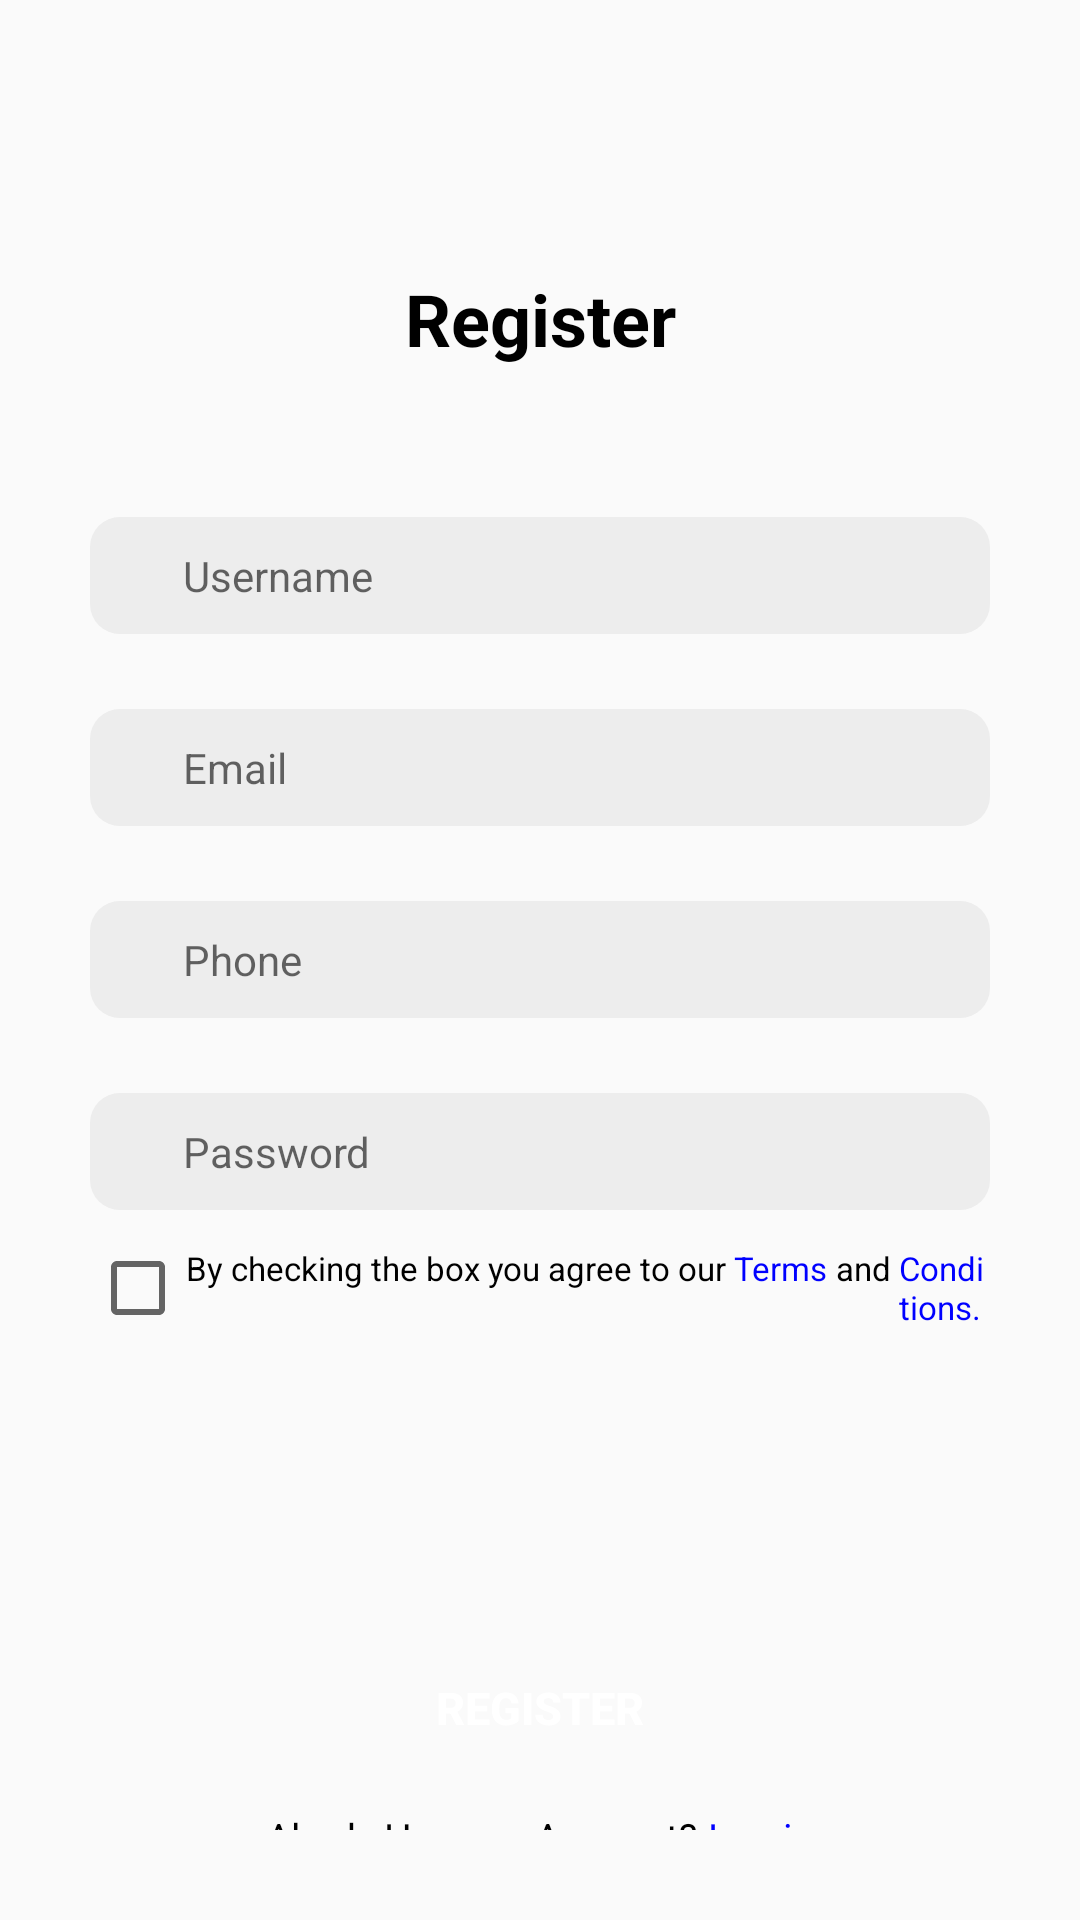

The Android layout XML behind this screen, and the referenced resources:
<!-- AndroidManifest.xml: application theme Theme.InteractActivityExcercise -->
<!-- res/layout/activity_register.xml -->
<?xml version="1.0" encoding="utf-8"?>
<androidx.constraintlayout.widget.ConstraintLayout xmlns:android="http://schemas.android.com/apk/res/android"
    xmlns:app="http://schemas.android.com/apk/res-auto"
    xmlns:tools="http://schemas.android.com/tools"
    android:layout_width="match_parent"
    android:layout_height="match_parent"
    tools:context=".RegisterActivity"
    android:padding="30dp">

    <TextView
        android:id="@+id/registerTittle"
        android:layout_width="wrap_content"
        android:layout_height="wrap_content"
        android:text="Register"
        android:textStyle="bold"
        android:textSize="24sp"
        android:textColor="@color/black"
        android:layout_marginTop="60dp"
        app:layout_constraintEnd_toEndOf="parent"
        app:layout_constraintStart_toStartOf="parent"
        app:layout_constraintTop_toTopOf="parent" />

    <EditText
        android:id="@+id/username_field"
        style="@style/edit_field"
        android:inputType="text"
        android:hint="Username"
        android:layout_marginTop="50dp"
        app:layout_constraintEnd_toEndOf="parent"
        app:layout_constraintStart_toStartOf="parent"
        app:layout_constraintTop_toBottomOf="@+id/registerTittle"/>

    <EditText
        android:id="@+id/email_field"
        style="@style/edit_field"
        android:hint="Email"
        android:inputType="text"
        app:layout_constraintEnd_toEndOf="parent"
        app:layout_constraintStart_toStartOf="parent"
        app:layout_constraintTop_toBottomOf="@+id/username_field" />

    <EditText
        android:id="@+id/phone_field"
        style="@style/edit_field"
        android:hint="Phone"
        android:inputType="text"
        app:layout_constraintEnd_toEndOf="parent"
        app:layout_constraintStart_toStartOf="parent"
        app:layout_constraintTop_toBottomOf="@+id/email_field" />

    <EditText
        android:id="@+id/password_field"
        style="@style/edit_field"
        android:hint="Password"
        android:inputType="textPassword"
        app:layout_constraintEnd_toEndOf="parent"
        app:layout_constraintStart_toStartOf="parent"
        app:layout_constraintTop_toBottomOf="@+id/phone_field" />

    <LinearLayout
        android:id="@+id/checkedBox"
        android:layout_width="match_parent"
        android:layout_height="wrap_content"
        android:orientation="horizontal"
        android:layout_marginTop="10dp"
        app:layout_constraintEnd_toEndOf="parent"
        app:layout_constraintStart_toStartOf="parent"
        app:layout_constraintTop_toBottomOf="@+id/password_field"
        android:gravity="center_horizontal">

        <CheckBox
            android:id="@+id/checkList"
            android:layout_width="wrap_content"
            android:layout_height="wrap_content"
            android:textColor="#D1D1D1"
            app:layout_constraintStart_toStartOf="parent"
            app:layout_constraintTop_toBottomOf="@+id/password_field" />

        <LinearLayout
            android:layout_width="wrap_content"
            android:layout_height="wrap_content"
            android:layout_gravity="center"
            android:orientation="horizontal"
            >

            <TextView
                android:layout_width="wrap_content"
                android:layout_height="wrap_content"
                android:text="By checking the box you agree to our "
                android:textColor="#000000"
                android:textSize="11sp" />

            <TextView
                android:layout_width="wrap_content"
                android:layout_height="wrap_content"
                android:text="Terms"
                android:textColor="#0000FF"
                android:textSize="11sp" />

            <TextView
                android:layout_width="wrap_content"
                android:layout_height="wrap_content"
                android:text=" and "
                android:textColor="#000000"
                android:textSize="11sp" />

            <TextView
                android:layout_width="wrap_content"
                android:layout_height="wrap_content"
                android:text="Conditions."
                android:textColor="#0000FF"
                android:textSize="11sp" />
        </LinearLayout>
    </LinearLayout>

    <Button
        android:id="@+id/register_btn"
        android:layout_width="match_parent"
        android:layout_height="wrap_content"
        android:layout_marginTop="100dp"
        android:background="@drawable/bg_btn"
        android:text="Register"
        android:textColor="@color/white"
        android:textSize="15sp"
        android:textStyle="bold"
        app:layout_constraintEnd_toEndOf="parent"
        app:layout_constraintStart_toStartOf="parent"
        app:layout_constraintTop_toBottomOf="@+id/checkedBox" />

    <LinearLayout
        android:id="@+id/login"
        android:layout_width="wrap_content"
        android:layout_height="wrap_content"
        android:layout_gravity="center"
        android:orientation="horizontal"
        android:layout_marginTop="10dp"
        app:layout_constraintEnd_toEndOf="parent"
        app:layout_constraintStart_toStartOf="parent"
        app:layout_constraintTop_toBottomOf="@+id/register_btn">

        <TextView
            android:layout_width="wrap_content"
            android:layout_height="wrap_content"
            android:text="Alredy Have an Account? "
            android:textColor="#000000"
            android:textSize="13sp" />

        <TextView
            android:layout_width="wrap_content"
            android:layout_height="wrap_content"
            android:text="Log in"
            android:textColor="#0000FF"
            android:textSize="13sp" />
    </LinearLayout>


</androidx.constraintlayout.widget.ConstraintLayout>
<!-- resources referenced by this layout -->
<resources>
  <style name="edit_field">
          <item name="android:layout_width">match_parent</item>
          <item name="android:layout_height">wrap_content</item>
          <item name="android:background">@drawable/bg_edit_txt</item>
          <item name="android:padding">10dp</item>
          <item name="android:paddingStart">31dp</item>
          <item name="android:layout_marginTop">25dp</item>
          <item name="android:textSize">14sp</item>
      </style>
  <style name="Theme.InteractActivityExcercise" parent="Base.Theme.InteractActivityExcercise" />
  <!-- drawable bg_edit_txt (drawable) -->
  <?xml version="1.0" encoding="utf-8"?>
  <shape xmlns:android="http://schemas.android.com/apk/res/android">
      <solid android:color="#EDEDED"/>
      <corners android:radius="10dp" />
  </shape>
  <style name="Base.Theme.InteractActivityExcercise" parent="Theme.AppCompat.DayNight">
          
          
      </style>
  <!-- not gathered from this repository: default colours our renderer supplied (Android Studio template values) -->
  <color name="black">#FF000000</color>
  <color name="white">#FFFFFFFF</color>
</resources>
